The GitHub repository eWingEye/CNN_Aspergillus contains a labelled image folder "dataset" with 7 categories: Aspergillus flavus strain AI2, Aspergillus clavatus strain AI1, Aspergillus flavus strain AI1, Aspergillus fumigatus strain A293, Aspergillus nidulans strain TN02A7, Aspergillus niger strain AI1, Aspergillus terreus strain AI1. Examples follow, each with its label.

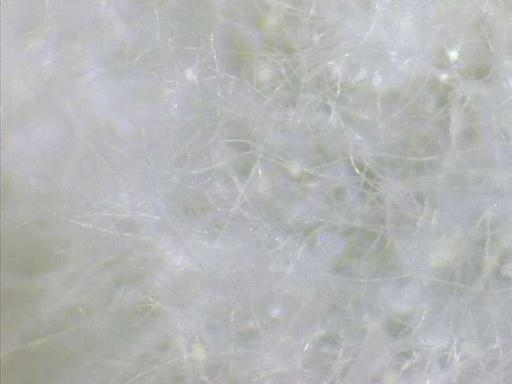
Label: Aspergillus flavus strain AI1

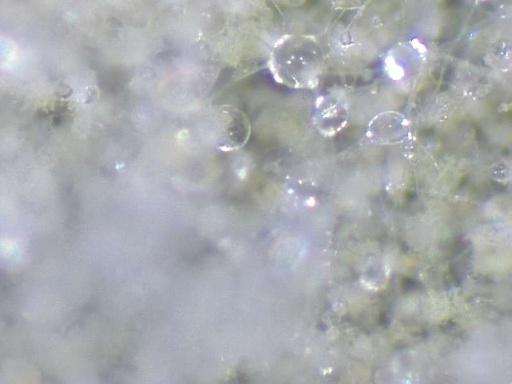
Label: Aspergillus flavus strain AI2

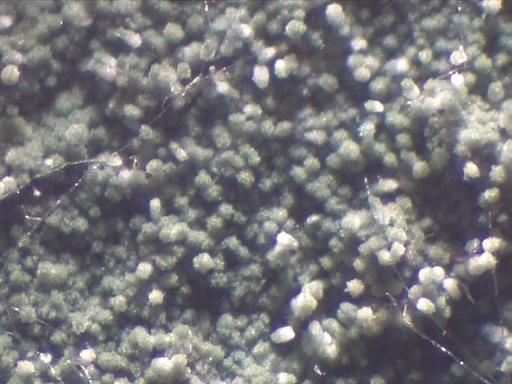
Label: Aspergillus nidulans strain TN02A7

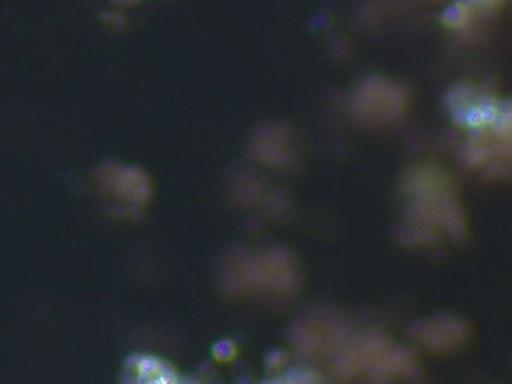
Label: Aspergillus niger strain AI1

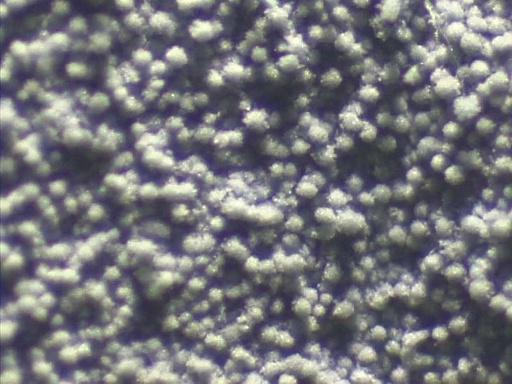
Label: Aspergillus fumigatus strain A293

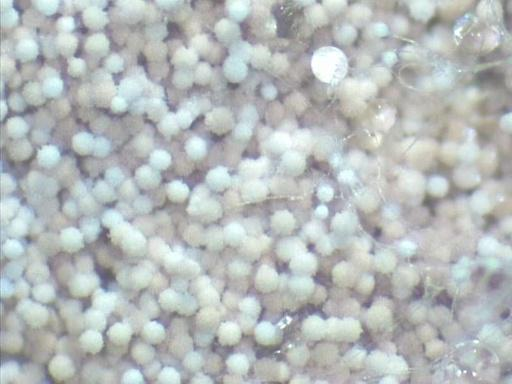
Label: Aspergillus terreus strain AI1
